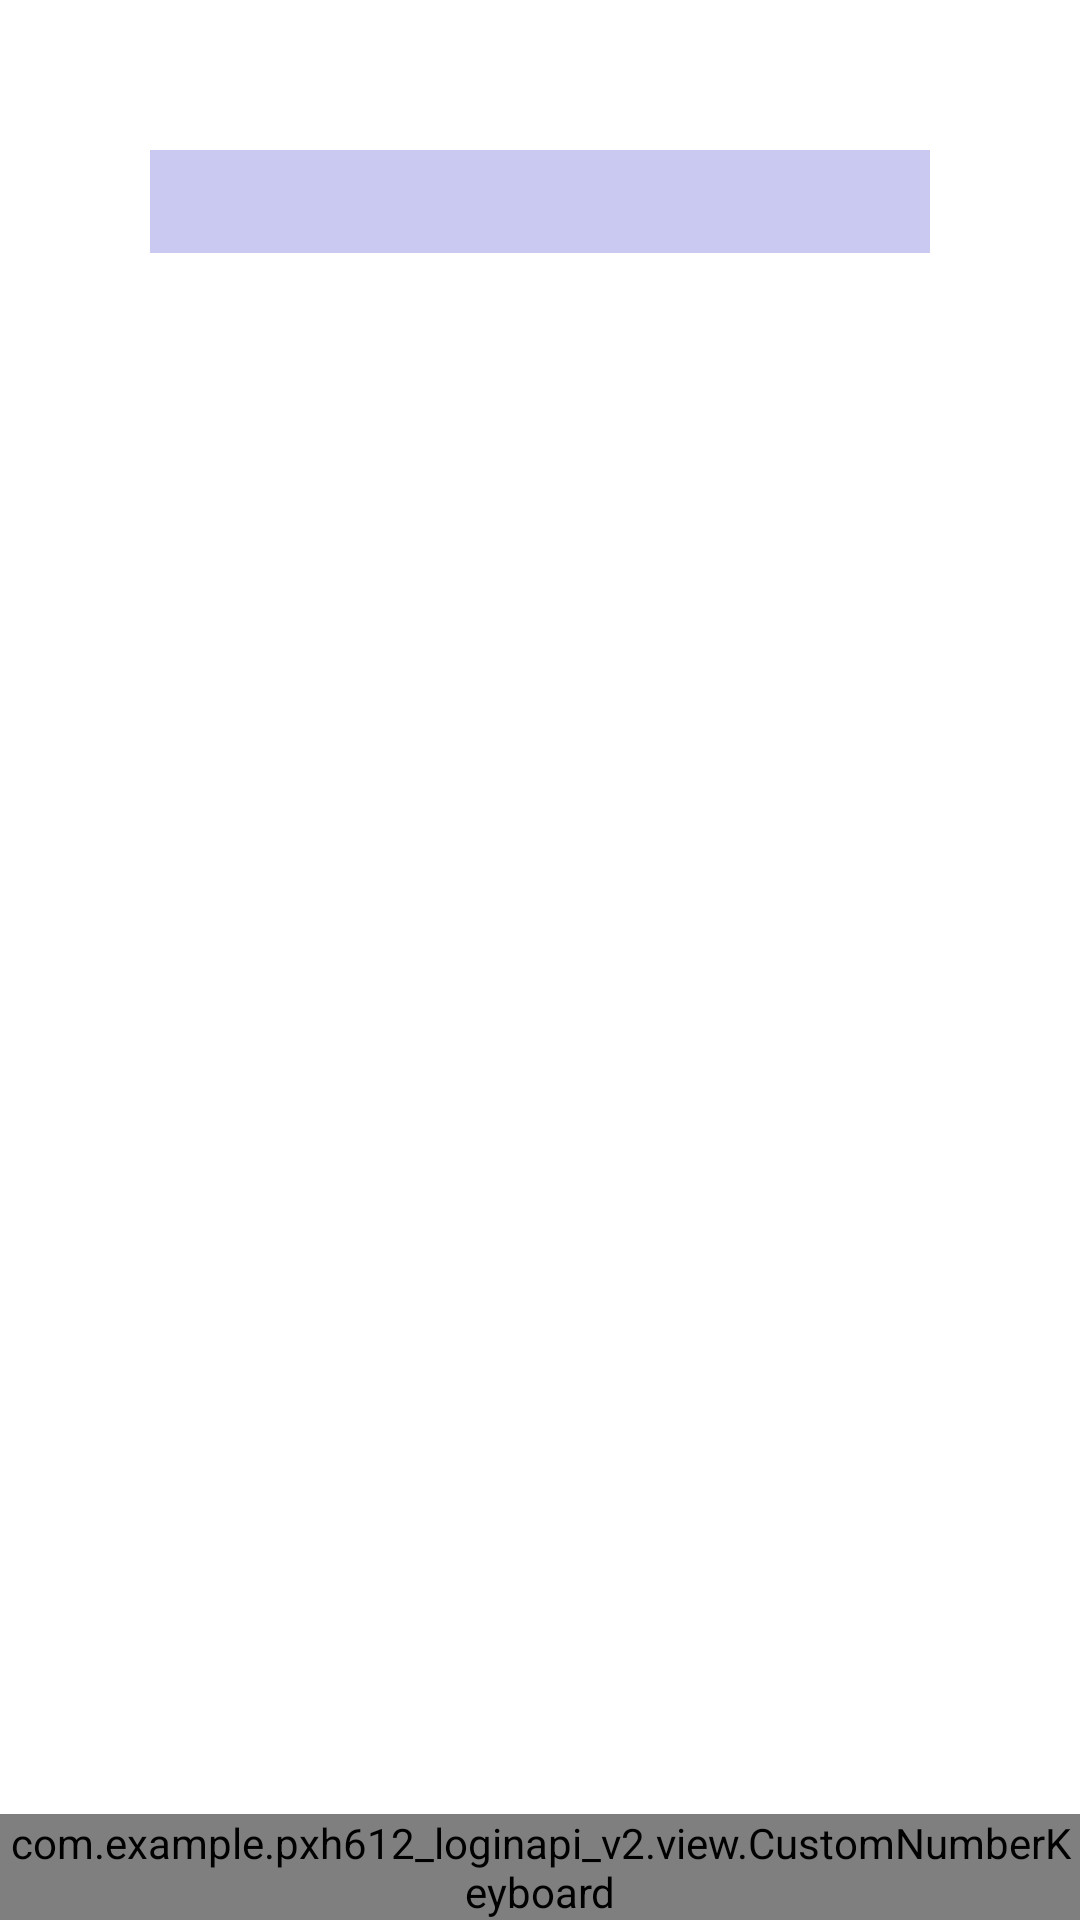

Android layout source for this screen:
<!-- AndroidManifest.xml: application theme Theme.Pxh612loginAPI_v2 -->
<!-- res/layout/activity_add_transaction_amount.xml -->
<?xml version="1.0" encoding="utf-8"?>
<RelativeLayout
    xmlns:android="http://schemas.android.com/apk/res/android"
    xmlns:tools="http://schemas.android.com/tools"
    android:layout_width="match_parent"
    android:layout_height="match_parent"
    tools:context="com.example.pxh612_loginapi_v2.activity.AddTransactionAmountActivity">

    <EditText
        android:id="@+id/editText"
        android:layout_width="match_parent"
        android:layout_height="wrap_content"
        android:background="#c9c9f1"
        android:layout_margin="50dp"
        android:padding="5dp"
        android:layout_alignParentTop="true"/>

    <com.example.pxh612_loginapi_v2.view.CustomNumberKeyboard
        android:id="@+id/keyboard"
        android:layout_width="match_parent"
        android:layout_height="wrap_content"
        android:orientation="vertical"
        android:layout_alignParentBottom="true"
        />

</RelativeLayout>
<!-- resources referenced by this layout -->
<resources>
  <style name="Theme.Pxh612loginAPI_v2" parent="Theme.MaterialComponents.DayNight.DarkActionBar">
          
          <item name="colorPrimary">@color/purple_500</item>
          <item name="colorPrimaryVariant">@color/purple_700</item>
          <item name="colorOnPrimary">@color/white</item>
          
          <item name="colorSecondary">@color/teal_200</item>
          <item name="colorSecondaryVariant">@color/teal_700</item>
          <item name="colorOnSecondary">@color/black</item>
          
          <item name="android:statusBarColor">?attr/colorPrimaryVariant</item>
          
      </style>
  <color name="purple_500">#FF6200EE</color>
  <color name="purple_700">#FF3700B3</color>
  <color name="white">#FFFFFFFF</color>
  <color name="teal_200">#FF03DAC5</color>
  <color name="teal_700">#FF018786</color>
  <color name="black">#FF000000</color>
</resources>
